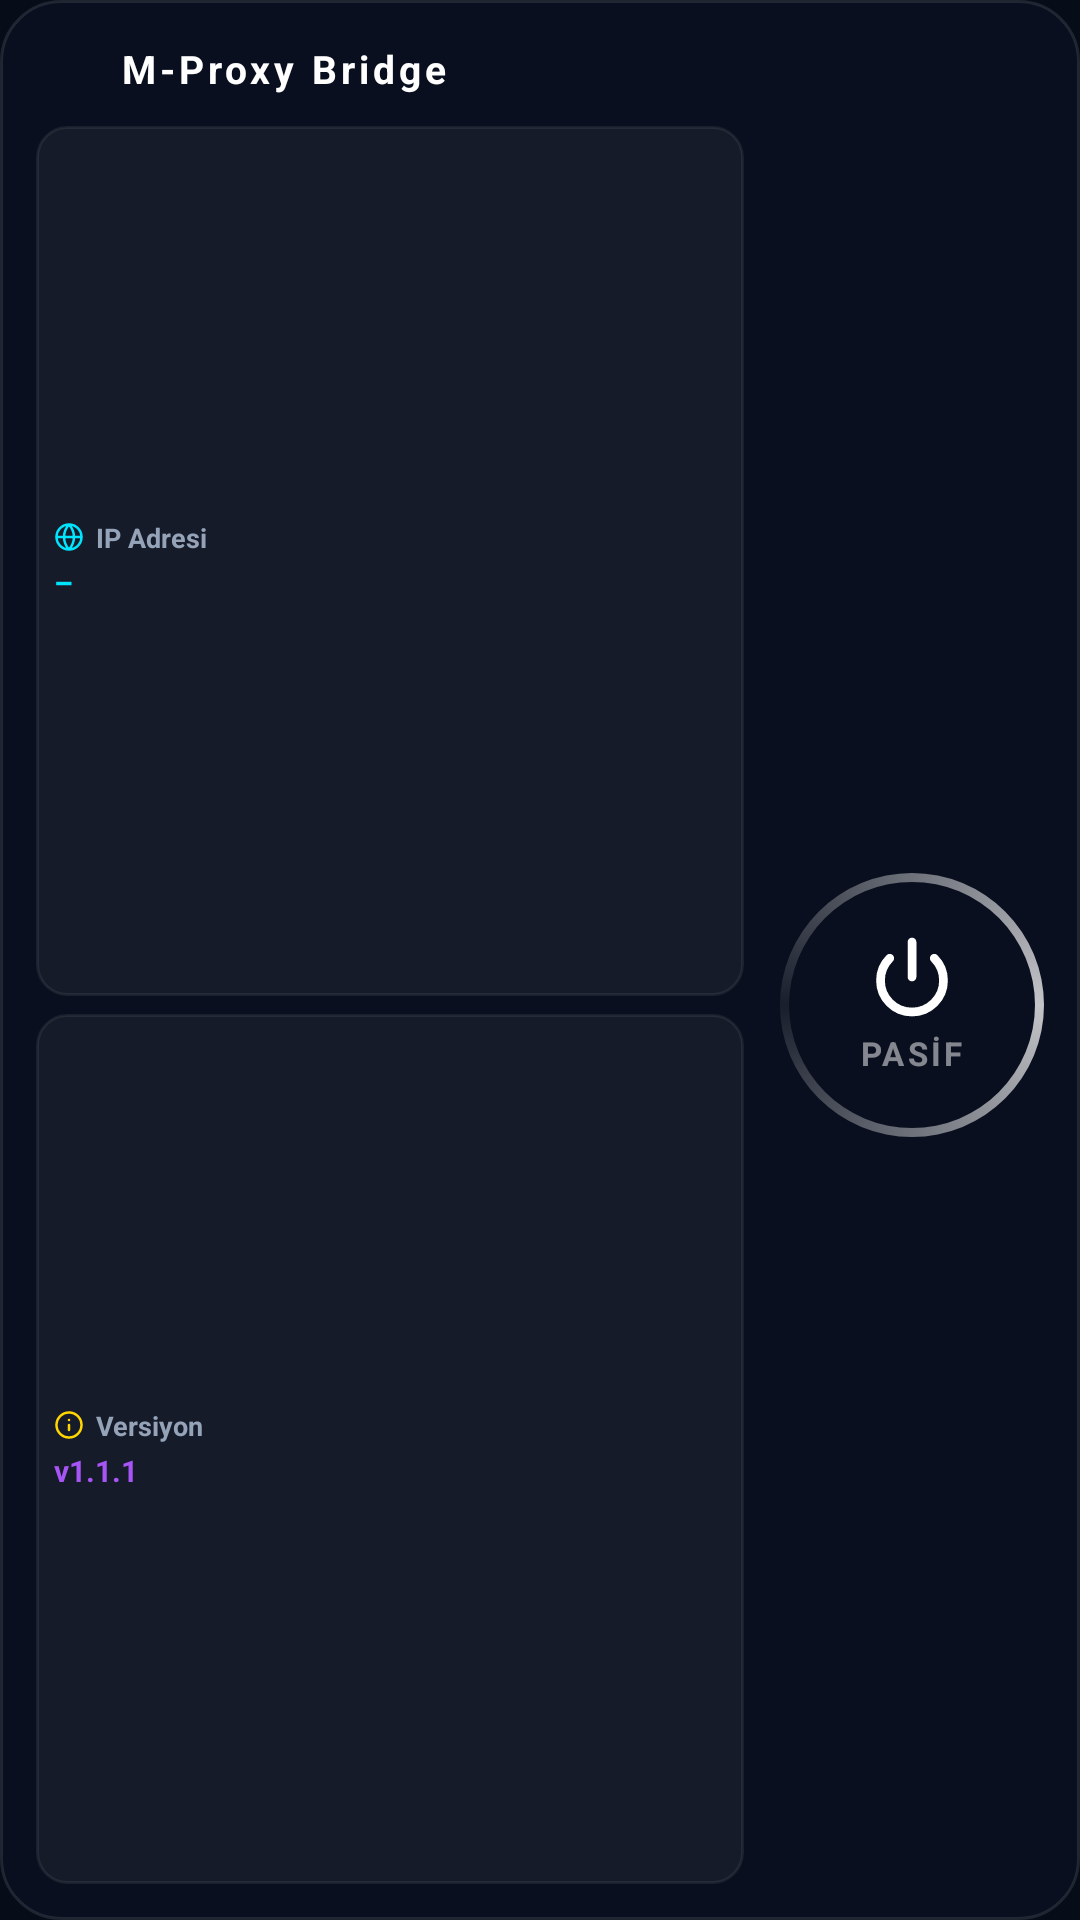

Write the Android layout XML for this screen, with the resource values it uses.
<!-- AndroidManifest.xml: application theme Theme.MProxyBridge -->
<!-- res/layout/widget_bridge.xml -->
<?xml version="1.0" encoding="utf-8"?>
<LinearLayout xmlns:android="http://schemas.android.com/apk/res/android"
    android:id="@+id/widget_root"
    android:layout_width="match_parent"
    android:layout_height="match_parent"
    android:orientation="vertical"
    android:background="@drawable/widget_bg"
    android:padding="12dp">

    
    <LinearLayout
        android:layout_width="match_parent"
        android:layout_height="wrap_content"
        android:orientation="horizontal"
        android:gravity="center_vertical"
        android:layout_marginBottom="8dp">

        <ImageView
            android:id="@+id/widget_logo_icon"
            android:layout_width="22dp"
            android:layout_height="22dp"
            android:src="@mipmap/m_proxy_bridge_icon"
            android:layout_marginEnd="6dp"
            android:scaleType="fitCenter" />

        <TextView
            android:id="@+id/widget_app_name"
            android:layout_width="wrap_content"
            android:layout_height="wrap_content"
            android:text="M-Proxy Bridge"
            android:textColor="#FFFFFF"
            android:textSize="13sp"
            android:textStyle="bold"
            android:letterSpacing="0.1" />
    </LinearLayout>

    
    <LinearLayout
        android:layout_width="match_parent"
        android:layout_height="0dp"
        android:layout_weight="1"
        android:orientation="horizontal"
        android:gravity="center_vertical">

        
        <LinearLayout
            android:layout_width="0dp"
            android:layout_height="match_parent"
            android:layout_weight="1"
            android:orientation="vertical"
            android:gravity="center_vertical">

            
            <LinearLayout
                android:layout_width="match_parent"
                android:layout_height="0dp"
                android:layout_weight="1"
                android:layout_marginBottom="6dp"
                android:orientation="vertical"
                android:gravity="center_vertical"
                android:background="@drawable/widget_info_card_bg"
                android:padding="6dp">

                <LinearLayout
                    android:layout_width="match_parent"
                    android:layout_height="wrap_content"
                    android:orientation="horizontal"
                    android:gravity="center_vertical">
                    <ImageView
                        android:layout_width="10dp"
                        android:layout_height="10dp"
                        android:src="@drawable/ic_ip"
                        android:layout_marginEnd="4dp" />
                    <TextView
                        android:id="@+id/widget_ip_label"
                        android:layout_width="wrap_content"
                        android:layout_height="wrap_content"
                        android:text="IP Adresi"
                        android:textColor="#94A3B8"
                        android:textSize="9sp"
                        android:textStyle="bold" />
                </LinearLayout>
                <TextView
                    android:id="@+id/widget_ip_value"
                    android:layout_width="match_parent"
                    android:layout_height="wrap_content"
                    android:layout_marginTop="2dp"
                    android:text="–"
                    android:textColor="#00E5FF"
                    android:textSize="10sp"
                    android:textStyle="bold"
                    android:ellipsize="end"
                    android:singleLine="true" />
            </LinearLayout>

            
            <LinearLayout
                android:layout_width="match_parent"
                android:layout_height="0dp"
                android:layout_weight="1"
                android:orientation="vertical"
                android:gravity="center_vertical"
                android:background="@drawable/widget_info_card_bg"
                android:padding="6dp">

                <LinearLayout
                    android:layout_width="match_parent"
                    android:layout_height="wrap_content"
                    android:orientation="horizontal"
                    android:gravity="center_vertical">
                    <ImageView
                        android:layout_width="10dp"
                        android:layout_height="10dp"
                        android:src="@drawable/ic_version"
                        android:layout_marginEnd="4dp" />
                    <TextView
                        android:id="@+id/widget_version_label"
                        android:layout_width="wrap_content"
                        android:layout_height="wrap_content"
                        android:text="Versiyon"
                        android:textColor="#94A3B8"
                        android:textSize="9sp"
                        android:textStyle="bold" />
                </LinearLayout>
                <TextView
                    android:id="@+id/widget_version_value"
                    android:layout_width="match_parent"
                    android:layout_height="wrap_content"
                    android:layout_marginTop="2dp"
                    android:text="v1.1.1"
                    android:textColor="#A855F7"
                    android:textSize="10sp"
                    android:textStyle="bold"
                    android:ellipsize="end"
                    android:singleLine="true" />
            </LinearLayout>
        </LinearLayout>

        
        <LinearLayout
            android:layout_width="wrap_content"
            android:layout_height="match_parent"
            android:layout_marginStart="12dp"
            android:orientation="vertical"
            android:gravity="center">

            <FrameLayout
                android:id="@+id/widget_orb_click_area"
                android:layout_width="wrap_content"
                android:layout_height="wrap_content"
                android:gravity="center">

                
                <ImageView
                    android:layout_width="88dp"
                    android:layout_height="88dp"
                    android:layout_gravity="center"
                    android:src="@drawable/widget_orb_liquid"
                    android:scaleType="fitXY" />

                
                <ImageView
                    android:id="@+id/widget_orb_border"
                    android:layout_width="88dp"
                    android:layout_height="88dp"
                    android:layout_gravity="center"
                    android:src="@drawable/widget_orb_border_ring"
                    android:scaleType="fitXY" />

                
                <LinearLayout
                    android:layout_width="88dp"
                    android:layout_height="88dp"
                    android:layout_gravity="center"
                    android:orientation="vertical"
                    android:gravity="center">

                    <ImageView
                        android:id="@+id/widget_status_icon"
                        android:layout_width="28dp"
                        android:layout_height="28dp"
                        android:src="@drawable/widget_ic_power_liquid"
                        android:tint="#80FFFFFF" />

                    <TextView
                        android:id="@+id/widget_status_text"
                        android:layout_width="wrap_content"
                        android:layout_height="wrap_content"
                        android:layout_marginTop="4dp"
                        android:text="PASİF"
                        android:textColor="#80FFFFFF"
                        android:textSize="11sp"
                        android:textStyle="bold"
                        android:letterSpacing="0.1" />

                </LinearLayout>
            </FrameLayout>
        </LinearLayout>

    </LinearLayout>
</LinearLayout>
<!-- resources referenced by this layout -->
<resources>
  <!-- drawable ic_version (drawable) -->
  <vector xmlns:android="http://schemas.android.com/apk/res/android"
      android:width="24dp"
      android:height="24dp"
      android:viewportWidth="24"
      android:viewportHeight="24">
    <path
        android:fillColor="#00000000"
        android:strokeColor="#FFD600"
        android:strokeWidth="2"
        android:strokeLineCap="round"
        android:strokeLineJoin="round"
        android:pathData="M12,16v-4M12,8h0.01M12,2a10,10 0 1,0 10,10A10,10 0 0,0 12,2z"/>
  </vector>
  <!-- drawable widget_bg (drawable) -->
  <?xml version="1.0" encoding="utf-8"?>
  <shape xmlns:android="http://schemas.android.com/apk/res/android"
      android:shape="rectangle">
      <solid android:color="#CC0B1120" />
      <corners android:radius="20dp" />
      <stroke
          android:width="1dp"
          android:color="#1AFFFFFF" />
  </shape>
  <!-- drawable widget_ic_power_liquid (drawable) -->
  <?xml version="1.0" encoding="utf-8"?>
  <vector xmlns:android="http://schemas.android.com/apk/res/android"
      android:width="28dp"
      android:height="28dp"
      android:viewportWidth="24"
      android:viewportHeight="24">
      <path
          android:strokeColor="#FFFFFF"
          android:strokeWidth="2.5"
          android:strokeLineCap="round"
          android:strokeLineJoin="round"
          android:pathData="M12,2 v10 M18.36,6.64 a9,9 0 1 1 -12.72,0" />
  </vector>
  <!-- drawable widget_info_card_bg (drawable) -->
  <?xml version="1.0" encoding="utf-8"?>
  <shape xmlns:android="http://schemas.android.com/apk/res/android"
      android:shape="rectangle">
      <solid android:color="#0DFFFFFF" />
      <corners android:radius="10dp" />
      <stroke
          android:width="1dp"
          android:color="#12FFFFFF" />
  </shape>
  <!-- drawable widget_orb_border_ring (drawable) -->
  <?xml version="1.0" encoding="utf-8"?>
  <shape xmlns:android="http://schemas.android.com/apk/res/android"
      android:shape="ring"
      android:innerRadius="41dp"
      android:thickness="3dp"
      android:useLevel="false">
  
      <gradient
          android:type="sweep"
          android:startColor="#C0FFFFFF"
          android:centerColor="#10FFFFFF"
          android:endColor="#C0FFFFFF" />
  </shape>
  <!-- mipmap m_proxy_bridge_icon (mipmap-anydpi-v26) -->
  <?xml version="1.0" encoding="utf-8"?>
  <adaptive-icon xmlns:android="http://schemas.android.com/apk/res/android">
    <background android:drawable="@mipmap/m_proxy_bridge_icon_background"/>
    <foreground android:drawable="@mipmap/m_proxy_bridge_icon_foreground"/>
    <monochrome android:drawable="@mipmap/m_proxy_bridge_icon_monochrome"/>
  </adaptive-icon>
  <color name="primary">#00E5FF</color>
  <color name="primary_dark">#00B8D4</color>
  <color name="text_primary">#FFFFFF</color>
  <color name="success">#00FF66</color>
  <color name="background">#060C18</color>
  <style name="BottomSheetDialogTheme" parent="Theme.MaterialComponents.BottomSheetDialog">
          <item name="bottomSheetStyle">@style/CustomBottomSheetStyle</item>
          <item name="android:windowIsFloating">false</item>
          <item name="android:statusBarColor">@android:color/transparent</item>
          <item name="android:navigationBarColor">@android:color/transparent</item>
          <item name="android:backgroundDimAmount">0.6</item>
      </style>
  <style name="CustomBottomSheetStyle" parent="Widget.Design.BottomSheet.Modal">
          <item name="android:background">@android:color/transparent</item>
          <item name="backgroundTint">@android:color/transparent</item>
          <item name="behavior_peekHeight">400dp</item>
      </style>
</resources>
